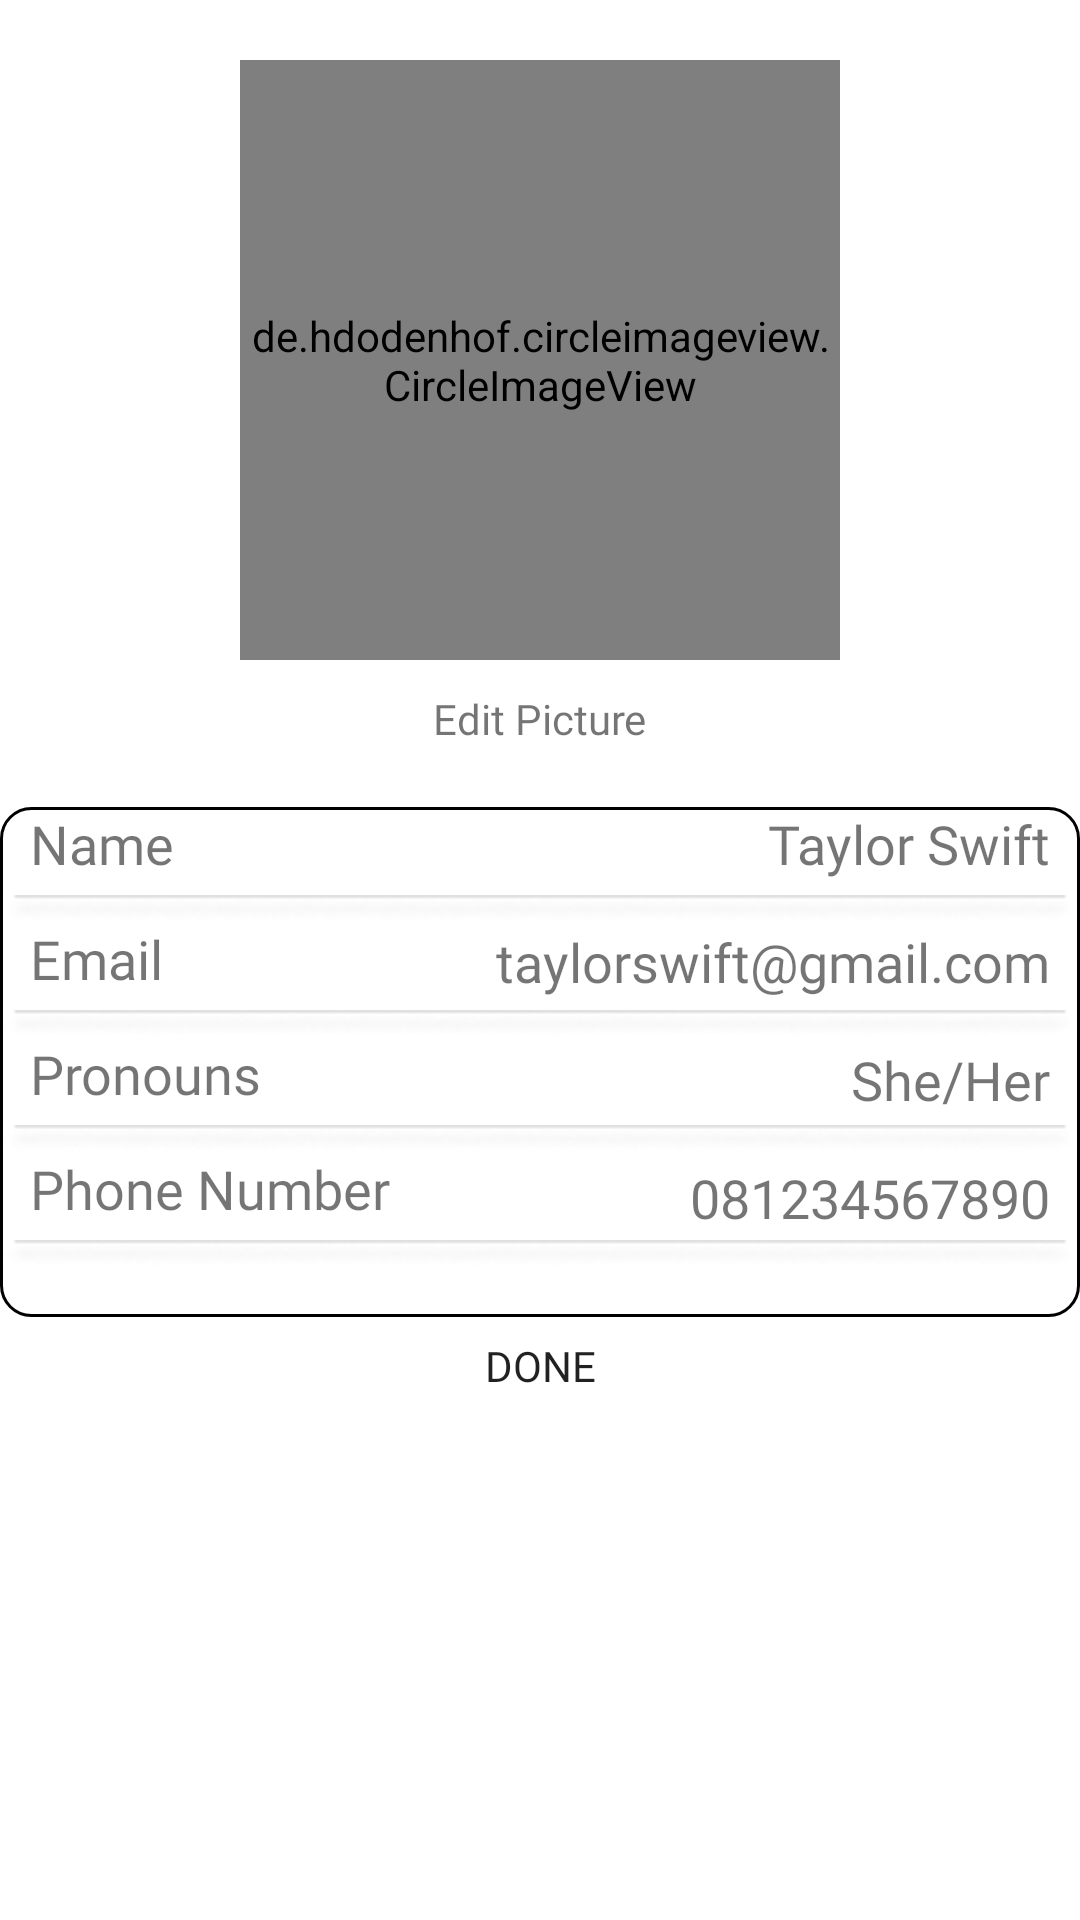

Here is an Android app screen rendered from its layout file. Give the layout XML and the strings, colors and styles it references.
<!-- AndroidManifest.xml: application theme Theme.MyApplication -->
<!-- res/layout/activity_profile_settings.xml -->
<?xml version="1.0" encoding="utf-8"?>
<RelativeLayout xmlns:android="http://schemas.android.com/apk/res/android"
    xmlns:app="http://schemas.android.com/apk/res-auto"
    xmlns:tools="http://schemas.android.com/tools"
    android:layout_width="match_parent"
    android:layout_height="match_parent"
    tools:context=".ProfileSettings">

    <de.hdodenhof.circleimageview.CircleImageView
        android:id="@+id/civ_profpict"
        android:layout_width="200dp"
        android:layout_height="200dp"
        android:layout_centerHorizontal="true"
        android:layout_marginTop="20dp"
        android:src="@drawable/profpict"/>

    <TextView
        android:id="@+id/tv_editpict"
        android:layout_width="wrap_content"
        android:layout_height="wrap_content"
        android:layout_below="@+id/civ_profpict"
        android:layout_marginTop="10dp"
        android:text="@string/tv_editpict"
        android:textColor="@color/navy"
        android:fontFamily="@font/poppinsbold"
        android:layout_centerHorizontal="true"/>

    <ImageView
        android:id="@+id/IV_weather"
        android:layout_width="365dp"
        android:layout_height="170dp"
        android:layout_below="@+id/tv_editpict"
        android:layout_marginTop="20dp"
        android:layout_centerHorizontal="true"
        android:background="@drawable/button3_shape"/>

    <LinearLayout
        android:id="@+id/ll_profinfo"
        android:layout_width="365dp"
        android:layout_height="wrap_content"
        android:layout_below="@+id/tv_editpict"
        android:layout_centerHorizontal="true"
        android:orientation="vertical"
        android:layout_marginTop="20dp">

        <TextView
            android:layout_width="match_parent"
            android:layout_height="wrap_content"
            android:text="@string/tv_profname"
            android:textSize="18sp"
            android:textColor="@color/navy"
            android:paddingStart="10dp"
            android:fontFamily="@font/poppinsbold"/>

        <ImageView
            android:layout_width="match_parent"
            android:layout_height="wrap_content"
            android:background="@drawable/line"
            android:layout_marginTop="5dp"/>

        <TextView
            android:layout_width="match_parent"
            android:layout_height="wrap_content"
            android:text="@string/tv_profemail"
            android:textSize="18sp"
            android:textColor="@color/navy"
            android:paddingStart="10dp"
            android:fontFamily="@font/poppinsbold"/>

        <ImageView
            android:layout_width="match_parent"
            android:layout_height="wrap_content"
            android:background="@drawable/line"
            android:layout_marginTop="5dp"/>

        <TextView
            android:layout_width="match_parent"
            android:layout_height="wrap_content"
            android:text="@string/tv_profpronouns"
            android:textSize="18sp"
            android:textColor="@color/navy"
            android:paddingStart="10dp"
            android:fontFamily="@font/poppinsbold"/>

        <ImageView
            android:layout_width="match_parent"
            android:layout_height="wrap_content"
            android:background="@drawable/line"
            android:layout_marginTop="5dp"/>

        <TextView
            android:layout_width="match_parent"
            android:layout_height="wrap_content"
            android:text="@string/tv_profphonenumber"
            android:textSize="18sp"
            android:textColor="@color/navy"
            android:paddingStart="10dp"
            android:fontFamily="@font/poppinsbold"/>

        <ImageView
            android:layout_width="match_parent"
            android:layout_height="wrap_content"
            android:background="@drawable/line"
            android:layout_marginTop="5dp"/>

    </LinearLayout>

    <LinearLayout
        android:id="@+id/ll_profinfo2"
        android:layout_width="365dp"
        android:layout_height="wrap_content"
        android:layout_below="@+id/tv_editpict"
        android:layout_centerHorizontal="true"
        android:orientation="vertical"
        android:layout_marginTop="20dp">

        <TextView
            android:layout_width="wrap_content"
            android:layout_height="wrap_content"
            android:layout_gravity="end"
            android:text="@string/tv_name"
            android:textSize="18sp"
            android:textColor="@color/navy"
            android:paddingEnd="10dp"
            android:fontFamily="@font/poppinsregular"/>

        <TextView
            android:layout_width="wrap_content"
            android:layout_height="wrap_content"
            android:layout_gravity="end"
            android:text="@string/tv_email"
            android:textSize="18sp"
            android:textColor="@color/navy"
            android:paddingEnd="10dp"
            android:layout_marginTop="15dp"
            android:fontFamily="@font/poppinsregular"/>

        <TextView
            android:layout_width="wrap_content"
            android:layout_height="wrap_content"
            android:layout_gravity="end"
            android:text="@string/tv_pronouns"
            android:textSize="18sp"
            android:textColor="@color/navy"
            android:paddingEnd="10dp"
            android:layout_marginTop="15dp"
            android:fontFamily="@font/poppinsregular"/>

        <TextView
            android:layout_width="wrap_content"
            android:layout_height="wrap_content"
            android:layout_gravity="end"
            android:text="@string/tv_phonenumber"
            android:textSize="18sp"
            android:textColor="@color/navy"
            android:paddingEnd="10dp"
            android:layout_marginTop="15dp"
            android:fontFamily="@font/poppinsregular"/>

    </LinearLayout>

    <androidx.appcompat.widget.AppCompatButton
        android:id="@+id/btn_done"
        android:layout_width="wrap_content"
        android:layout_height="wrap_content"
        android:layout_below="@+id/ll_profinfo2"
        android:layout_centerHorizontal="true"
        android:layout_marginTop="20dp"
        android:text="@string/btn_done"
        android:textColor="@color/cyan"
        android:fontFamily="@font/poppinsbold"
        android:background="@drawable/button2_shape"/>


</RelativeLayout>
<!-- resources referenced by this layout -->
<resources>
  <!-- drawable button3_shape (drawable) -->
  <?xml version="1.0" encoding="utf-8"?>
  <shape android:shape="rectangle" xmlns:android="http://schemas.android.com/apk/res/android">
      <solid android:color="@color/white"/>
      <corners android:radius="10dp"/>
      <stroke android:width="1dp" android:color="@color/grey"/>
  </shape>
  <!-- drawable line: png bitmap (drawable, 1336 bytes) -->
  <!-- drawable profpict: jpg bitmap (drawable, 93000 bytes) -->
  <string name="btn_done">Done</string>
  <string name="tv_editpict">Edit Picture</string>
  <string name="tv_email">taylorswift@gmail.com</string>
  <string name="tv_name">Taylor Swift</string>
  <string name="tv_phonenumber">081234567890</string>
  <string name="tv_profemail">Email</string>
  <string name="tv_profname">Name</string>
  <string name="tv_profphonenumber">Phone Number</string>
  <string name="tv_profpronouns">Pronouns</string>
  <string name="tv_pronouns">She/Her</string>
  <style name="Theme.MyApplication" parent="Theme.MaterialComponents.DayNight.DarkActionBar">
          
          <item name="colorPrimary">@color/navy</item>
          <item name="colorPrimaryVariant">@color/navy</item>
          <item name="colorOnPrimary">@color/grey</item>
          
          <item name="colorSecondary">@color/white</item>
          <item name="colorSecondaryVariant">@color/white</item>
          <item name="colorOnSecondary">@color/cyan</item>
          
          <item name="android:statusBarColor">?attr/colorPrimaryVariant</item>
          
      </style>
  <!-- not gathered from this repository: default colours our renderer supplied (Android Studio template values) -->
  <color name="white">#FFFFFFFF</color>
</resources>
